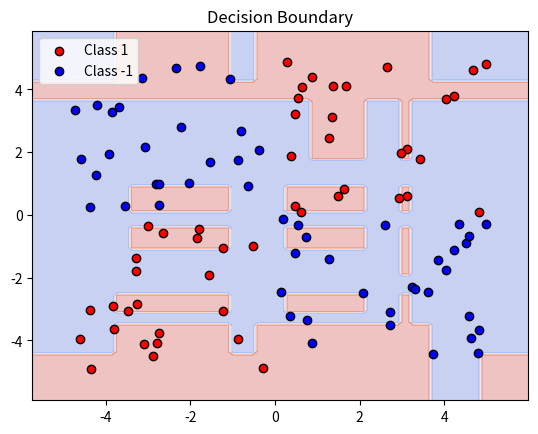

This chart was generated by the following Python code:
import numpy as np
import matplotlib.pyplot as plt

def generate_data(n_samples=100):
    X = np.random.uniform(-5, 5, (n_samples, 2))
    y = np.where(X[:, 0] * X[:, 1] >= 0, 1, -1)
    return X, y

class DecisionStump:
    def __init__(self):
        self.polarity = 1
        self.feature_idx = None
        self.threshold = None
        self.alpha = None

    def predict(self, X):
        n_samples = X.shape[0]
        X_column = X[:, self.feature_idx]
        predictions = np.ones(n_samples)
        if self.polarity == 1:
            predictions[X_column < self.threshold] = -1
        else:
            predictions[X_column > self.threshold] = -1
        return predictions

class AdaBoost:
    def __init__(self, n_clf=5):
        self.n_clf = n_clf

    def train(self, X, y):
        n_samples, n_features = X.shape
        w = np.full(n_samples, (1/n_samples))
        self.clfs = []

        for _ in range(self.n_clf):
            clf = DecisionStump()
            min_error = float('inf')

            for feature_i in range(n_features):
                X_column = X[:, feature_i]
                thresholds = np.unique(X_column)
                for threshold in thresholds:
                    p = 1
                    predictions = np.ones(n_samples)
                    predictions[X_column < threshold] = -1

                    missclassified = w[y != predictions]
                    error = sum(missclassified)

                    if error > 0.5:
                        error = 1 - error
                        p = -1
                    if error < min_error:
                        min_error = error
                        clf.polarity = p
                        clf.threshold = threshold
                        clf.feature_idx = feature_i

            EPS = 1e-10
            clf.alpha = 0.5 * np.log((1 - min_error) / (min_error + EPS))
            predictions = clf.predict(X)

            w *= np.exp(-clf.alpha * y * predictions)
            w /= np.sum(w)

            self.clfs.append(clf)
    
    def predict(self, X):
        clf_preds = [clf.alpha * clf.predict(X) for clf in self.clfs]
        y_pred = np.sum(clf_preds, axis=0)
        y_pred = np.sign(y_pred)
        return y_pred

X, y = generate_data()

adaboost = AdaBoost(n_clf=50)
adaboost.train(X, y)

y_pred = adaboost.predict(X)

def plot_decision_boundary(model, X, y):
    x_min, x_max = X[:, 0].min() - 1, X[:, 0].max() + 1
    y_min, y_max = X[:, 1].min() - 1, X[:, 1].max() + 1
    xx, yy = np.meshgrid(np.linspace(x_min, x_max, 100),
                         np.linspace(y_min, y_max, 100))
    
    X_grid = np.c_[xx.ravel(), yy.ravel()]
    y_grid_pred = model.predict(X_grid).reshape(xx.shape)

    plt.contourf(xx, yy, y_grid_pred, alpha=0.3, cmap=plt.cm.coolwarm)
    plt.scatter(X[y == 1][:, 0], X[y == 1][:, 1], label="Class 1", color="red", edgecolors='k')
    plt.scatter(X[y == -1][:, 0], X[y == -1][:, 1], label="Class -1", color="blue", edgecolors='k')
    plt.legend()
    plt.title("Decision Boundary")
    plt.show()

plot_decision_boundary(adaboost, X, y)
